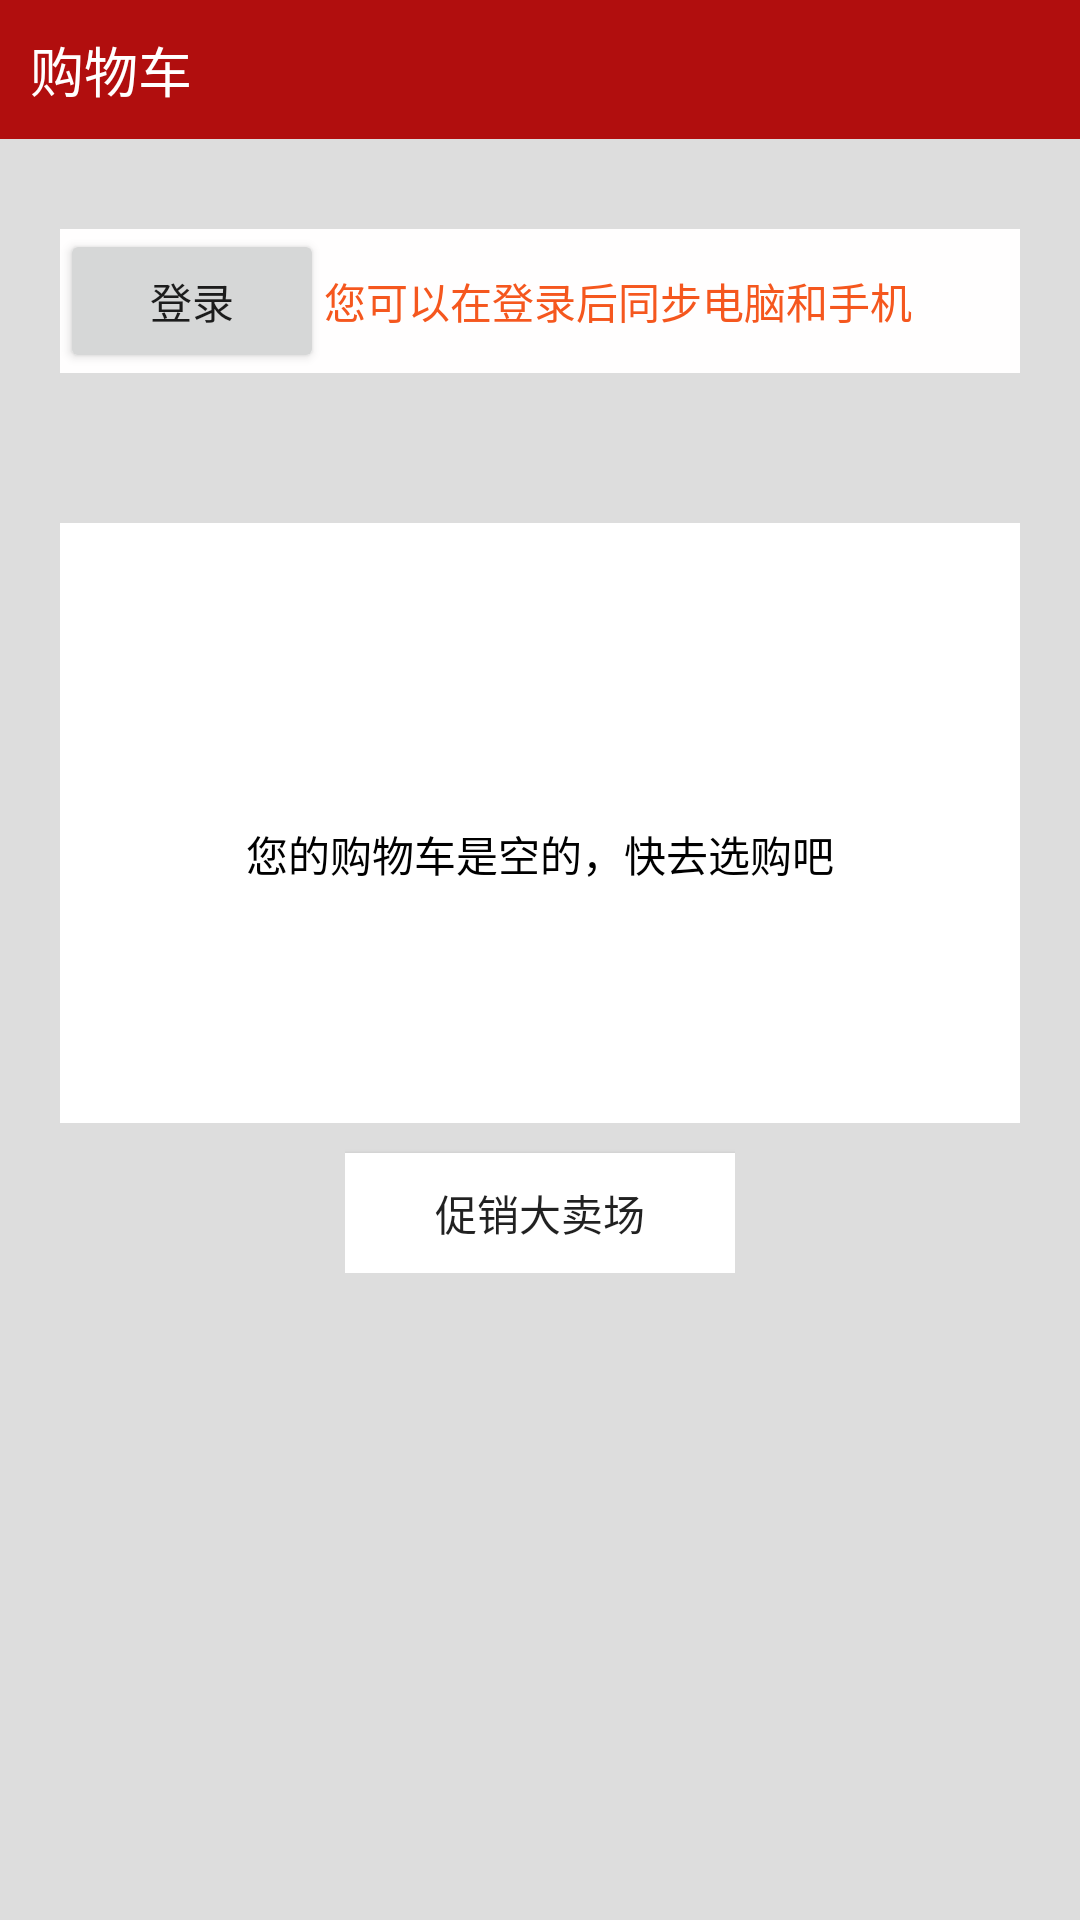

Reconstruct the res/layout file that produces this screen, plus the resources it refers to.
<!-- AndroidManifest.xml: application theme AppTheme -->
<!-- res/layout/fragment_cart.xml -->
<?xml version="1.0" encoding="utf-8"?>
<FrameLayout xmlns:android="http://schemas.android.com/apk/res/android"
    android:layout_width="match_parent"
    android:layout_height="match_parent">
    
    <LinearLayout
        android:layout_width="match_parent"
        android:layout_height="match_parent"
        android:background="#ddd"
        android:orientation="vertical">

        <LinearLayout
            android:layout_width="match_parent"
            android:layout_height="wrap_content"
            android:background="#b10e0e"
            android:orientation="vertical">

            <TextView
                android:layout_width="match_parent"
                android:layout_height="wrap_content"
                android:padding="10dp"
                android:text="购物车"
                android:textColor="#fff"
                android:textSize="18sp" />
        </LinearLayout>

        <LinearLayout
            android:layout_width="match_parent"
            android:layout_height="wrap_content"
            android:layout_marginLeft="10dp"
            android:layout_marginRight="10dp"
            android:layout_marginTop="20dp"

            android:orientation="vertical"
            android:padding="10dp">

            <RelativeLayout
                android:layout_width="match_parent"
                android:layout_height="wrap_content"
                android:background="#fffefe">

                <Button
                    android:id="@+id/cart_btn1"
                    android:layout_width="wrap_content"
                    android:layout_height="wrap_content"
                    android:onClick="click1"
                    android:text="登录" />

                <TextView
                    android:layout_width="wrap_content"
                    android:layout_height="wrap_content"
                    android:layout_centerInParent="true"
                    android:layout_toRightOf="@id/cart_btn1"
                    android:text="您可以在登录后同步电脑和手机"
                    android:textColor="#f5571e" />
            </RelativeLayout>

            <RelativeLayout
                android:layout_width="match_parent"
                android:layout_height="200dp"
                android:layout_marginTop="50dp"
                android:background="#fff">

                <ImageView
                    android:id="@+id/cart_iv"
                    android:layout_width="wrap_content"
                    android:layout_height="wrap_content"
                    android:layout_centerInParent="true"
                    android:layout_marginTop="80dp"
                    android:layout_weight="1"
                    android:src="@drawable/cart_no_data_icon" />

                <TextView
                    android:layout_width="wrap_content"
                    android:layout_height="wrap_content"
                    android:layout_below="@+id/cart_iv"
                    android:layout_centerInParent="true"
                    android:text="您的购物车是空的，快去选购吧"
                    android:textColor="#000000" />
            </RelativeLayout>

            <LinearLayout
                android:layout_width="130dp"
                android:layout_height="50dp"
                android:layout_gravity="center">

                <Button
                    android:layout_width="match_parent"
                    android:layout_height="wrap_content"
                    android:layout_marginTop="10dp"
                    android:layout_weight="1"
                    android:background="#fff"
                    android:text="促销大卖场" />
            </LinearLayout>
        </LinearLayout>

    </LinearLayout>


</FrameLayout>
<!-- resources referenced by this layout -->
<resources>
  <style name="AppTheme" parent="Base.Theme.AppCompat.Light.DarkActionBar">
          
          <item name="colorPrimary">@color/colorPrimary</item>
          <item name="colorPrimaryDark">@color/colorPrimaryDark</item>
          <item name="colorAccent">@color/colorAccent</item>
      </style>
  <color name="colorPrimary">#910002</color>
  <color name="colorPrimaryDark">#910002</color>
  <color name="colorAccent">#FF4081</color>
</resources>
